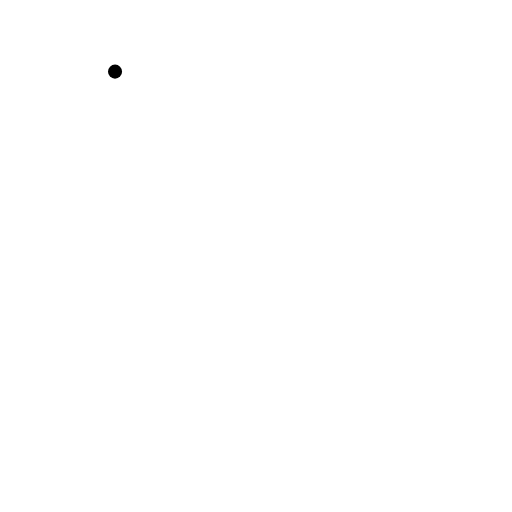
t = 0.00 s
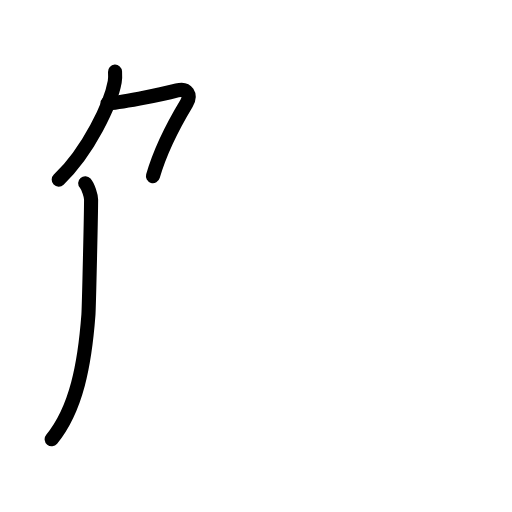
t = 2.60 s
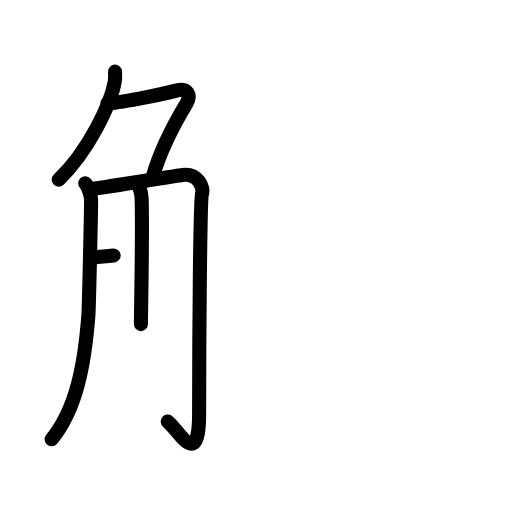
t = 5.20 s
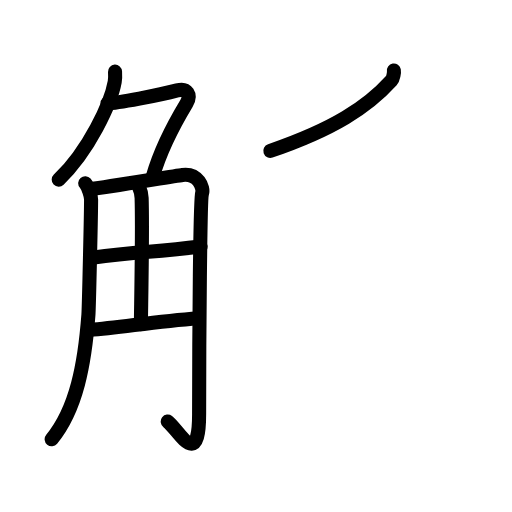
t = 7.80 s
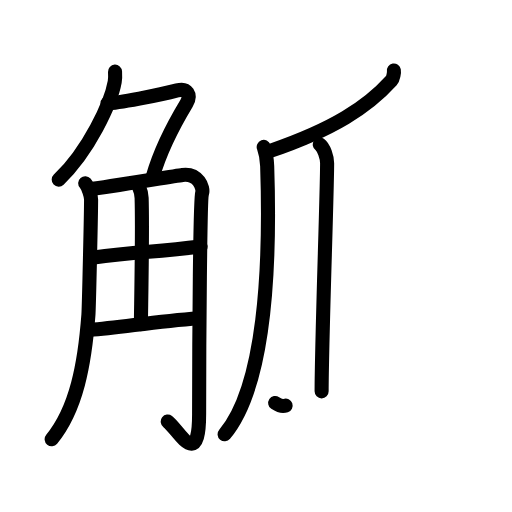
t = 10.40 s
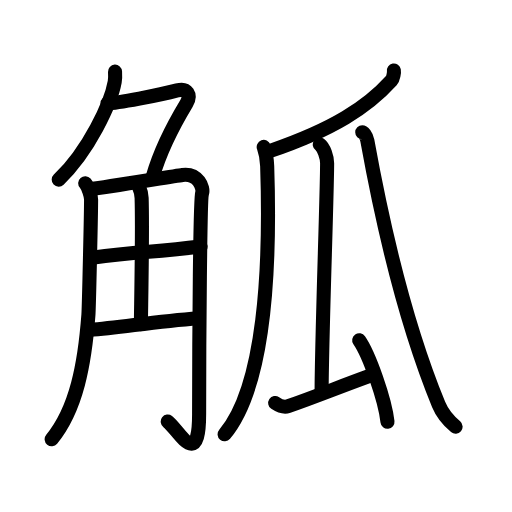
t = 13.00 s

The animated SVG that drew these frames (rendered in a browser with its animation timeline set to each time). Animation: 40 SMIL elements (animate=40); one cycle of 13.00 s.

<?xml version="1.0" encoding="UTF-8"?>
<!--
AniKanjiVG is licensed by CC-BY-SA Paul C. Sommerhoff (https://bitbucket.org/sommerhoff/anikanjivg).
AniKanjiVG uses KanjiVG which is licensed by CC-BY-SA Ulrich Apel (http://kanjivg.tagaini.net).
See also http://creativecommons.org/licenses/by-sa/3.0/
-->
<svg xmlns:kvg='http://kanjivg.tagaini.net' xmlns='http://www.w3.org/2000/svg' width='109' height='109' viewBox='0 0 109 109' style='fill:none;stroke:#000000;stroke-width:3;stroke-linecap:round;stroke-linejoin:round;' id="kvg:kanji_089da"><g id="kvg:089da" kvg:element="觚"><g id="kvg:089da-g1" kvg:element="角" kvg:position="left" kvg:radical="general"><g id="kvg:089da-g2" kvg:element="𠂊𠂊𠂊𠂊𠂊𠂊𠂊𠂊𠔉𠔉𠂊𠂊𠂊𠂊𤇾𠂊𠔉𠂊𠂊𠂊𠂤𠂊𠂊𠂊𦥯𦥑𠂊𦥑𠂊𠂊𠔉𠔉𠂊𠂊𠂊𠂊𠂊𠂊𠂊𠂊𠂊𠂊𦥑𦥑𠂊𠂊𠂊𠂊𠬝𠂊𤇾𠂊𤇾𠂊𠂊𠂊𠂊𦥑𦥑𠂊𠂊𠂢𠂢𠂊𠂊𦥑𠂊𦰩𠂊𠂊𠂊𠂊𤇾𦥑𠂊𠂊𠂊𠂊𠂊𠂊𠂊𦥑𠂊𠂊𠂊𠂊𠂊𠂊𠂊𠂊𠂊𠂊𠂊𠂢𠂢𦥑𠂊𦥑𦥑𦥑𦥑𦥑𦥑𠂊𠂊𠂊𠂊𠂊𦥑𠂊𠂊𠂊𠂊𤇾𠂊𠂊𠂊𠂊𦥑𦥯𦥑𠂊𠂊" kvg:variant="true" kvg:original="勹" kvg:position="top"><path id="kvg:089da-s1" kvg:type="㇒" d="M24.49,15.25c0.03,0.54,0.07,1.4-0.07,2.18c-0.82,4.59-5.5,14.66-11.92,20.82"><animate attributeName="d" begin="0.0s" dur="0.5s" from="M24.49,15.25C24.49,15.25,24.49,15.25,24.49,15.25" to="M24.49,15.25c0.03,0.54,0.07,1.4-0.07,2.18" />
<animate attributeName="d" begin="0.5s" dur="0.5s" from="M24.49,15.25c0.03,0.54,0.07,1.4-0.07,2.18c0,0,0,0,0,0,0" to="M24.49,15.25c0.03,0.54,0.07,1.4-0.07,2.18c-0.82,4.59-5.5,14.66-11.92,20.82" />
</path>
<path id="kvg:089da-s2" kvg:type="㇇a" d="M22.89,22c2,0,11.11-1.75,14.82-2.75c2.16-0.58,3.06,0.98,2,2.75c-1.96,3.25-5.21,8.75-7.15,15.5"><animate attributeName="d" begin="1.0s" dur="0.3333333333333333s" from="M22.89,22C22.89,22,22.89,22,22.89,22" to="M22.89,22c2,0,11.11-1.75,14.82-2.75" />
<animate attributeName="d" begin="1.3333333333333333s" dur="0.3333333333333333s" from="M22.89,22c2,0,11.11-1.75,14.82-2.75c0,0,0,0,0,0,0" to="M22.89,22c2,0,11.11-1.75,14.82-2.75c2.16-0.58,3.06,0.98,2,2.75" />
<animate attributeName="d" begin="1.6666666666666665s" dur="0.3333333333333333s" from="M22.89,22c2,0,11.11-1.75,14.82-2.75c2.16-0.58,3.06,0.98,2,2.75c0,0,0,0,0,0,0" to="M22.89,22c2,0,11.11-1.75,14.82-2.75c2.16-0.58,3.06,0.98,2,2.75c-1.96,3.25-5.21,8.75-7.15,15.5" />
<animate attributeName="d" begin="0s" dur="1.0s" from="M-100,-100" to="M-100,-100" />
</path>
</g>
<g id="kvg:089da-g3" kvg:position="bottom"><path id="kvg:089da-s3" kvg:type="㇒" d="M18.14,39c0.63,0.72,1.25,2.74,1.25,3.49c0.02,1.85-0.45,22.97-0.57,24.58C18.04,77.47,16.28,87.05,11,93.5"><animate attributeName="d" begin="2.0s" dur="0.3333333333333333s" from="M18.14,39C18.14,39,18.14,39,18.14,39" to="M18.14,39c0.63,0.72,1.25,2.74,1.25,3.49" />
<animate attributeName="d" begin="2.3333333333333335s" dur="0.3333333333333333s" from="M18.14,39c0.63,0.72,1.25,2.74,1.25,3.49c0,0,0,0,0,0,0" to="M18.14,39c0.63,0.72,1.25,2.74,1.25,3.49c0.02,1.85-0.45,22.97-0.57,24.58" />
<animate attributeName="d" begin="2.6666666666666665s" dur="0.3333333333333333s" from="M18.14,39c0.63,0.72,1.25,2.74,1.25,3.49c0.02,1.85-0.45,22.97-0.57,24.58c0,0,0,0,0,0,0" to="M18.14,39c0.63,0.72,1.25,2.74,1.25,3.49c0.02,1.85-0.45,22.97-0.57,24.58C18.04,77.47,16.28,87.05,11,93.5" />
<animate attributeName="d" begin="0s" dur="2.0s" from="M-100,-100" to="M-100,-100" />
</path>
<path id="kvg:089da-s4" kvg:type="㇆a" d="M19.57,40.2c2.5-0.21,17.42-2.73,19.28-2.96c3.33-0.42,4.58,2.71,4.16,3.96c-0.4,1.2-0.62,30.05-0.62,46.93c0,12.12-4.39,3.37-6.68,1.62"><animate attributeName="d" begin="3.0s" dur="0.25s" from="M19.57,40.2C19.57,40.2,19.57,40.2,19.57,40.2" to="M19.57,40.2c2.5-0.21,17.42-2.73,19.28-2.96" />
<animate attributeName="d" begin="3.25s" dur="0.25s" from="M19.57,40.2c2.5-0.21,17.42-2.73,19.28-2.96c0,0,0,0,0,0,0" to="M19.57,40.2c2.5-0.21,17.42-2.73,19.28-2.96c3.33-0.42,4.58,2.71,4.16,3.96" />
<animate attributeName="d" begin="3.5s" dur="0.25s" from="M19.57,40.2c2.5-0.21,17.42-2.73,19.28-2.96c3.33-0.42,4.58,2.71,4.16,3.96c0,0,0,0,0,0,0" to="M19.57,40.2c2.5-0.21,17.42-2.73,19.28-2.96c3.33-0.42,4.58,2.71,4.16,3.96c-0.4,1.2-0.62,30.05-0.62,46.93" />
<animate attributeName="d" begin="3.75s" dur="0.25s" from="M19.57,40.2c2.5-0.21,17.42-2.73,19.28-2.96c3.33-0.42,4.58,2.71,4.16,3.96c-0.4,1.2-0.62,30.05-0.62,46.93c0,0,0,0,0,0,0" to="M19.57,40.2c2.5-0.21,17.42-2.73,19.28-2.96c3.33-0.42,4.58,2.71,4.16,3.96c-0.4,1.2-0.62,30.05-0.62,46.93c0,12.12-4.39,3.37-6.68,1.62" />
<animate attributeName="d" begin="0s" dur="3.0s" from="M-100,-100" to="M-100,-100" />
</path>
<path id="kvg:089da-s5" kvg:type="㇑a" d="M29.42,39.37c0.05,0.24,0.68,1.25,0.73,2.77C30.38,49.42,30,66.52,30,69"><animate attributeName="d" begin="4.0s" dur="0.5s" from="M29.42,39.37C29.42,39.37,29.42,39.37,29.42,39.37" to="M29.42,39.37c0.05,0.24,0.68,1.25,0.73,2.77" />
<animate attributeName="d" begin="4.5s" dur="0.5s" from="M29.42,39.37c0.05,0.24,0.68,1.25,0.73,2.77c0,0,0,0,0,0,0" to="M29.42,39.37c0.05,0.24,0.68,1.25,0.73,2.77C30.38,49.42,30,66.52,30,69" />
<animate attributeName="d" begin="0s" dur="4.0s" from="M-100,-100" to="M-100,-100" />
</path>
<path id="kvg:089da-s6" kvg:type="㇐a" d="M19.57,54.85C30,53.5,32.5,53.75,42.7,52.5"><animate attributeName="d" begin="5.0s" dur="1.0s" from="M19.57,54.85C19.57,54.85,19.57,54.85,19.57,54.85" to="M19.57,54.85C30,53.5,32.5,53.75,42.7,52.5" />
<animate attributeName="d" begin="0s" dur="5.0s" from="M-100,-100" to="M-100,-100" />
</path>
<path id="kvg:089da-s7" kvg:type="㇐a" d="M19.07,70.25c6.68-0.5,13.43-1.75,23.19-2.5"><animate attributeName="d" begin="6.0s" dur="1.0s" from="M19.07,70.25C19.07,70.25,19.07,70.25,19.07,70.25" to="M19.07,70.25c6.68-0.5,13.43-1.75,23.19-2.5" />
<animate attributeName="d" begin="0s" dur="6.0s" from="M-100,-100" to="M-100,-100" />
</path>
</g>
</g>
<g id="kvg:089da-g4" kvg:element="瓜" kvg:position="right"><g id="kvg:089da-g5" kvg:element="丿"><path id="kvg:089da-s8" kvg:type="㇒" d="M83.85,15c0.07,0.4-0.11,1.7-0.52,2.15c-5.14,5.69-12.37,10.38-25.78,14.98"><animate attributeName="d" begin="7.0s" dur="0.5s" from="M83.85,15C83.85,15,83.85,15,83.85,15" to="M83.85,15c0.07,0.4-0.11,1.7-0.52,2.15" />
<animate attributeName="d" begin="7.5s" dur="0.5s" from="M83.85,15c0.07,0.4-0.11,1.7-0.52,2.15c0,0,0,0,0,0,0" to="M83.85,15c0.07,0.4-0.11,1.7-0.52,2.15c-5.14,5.69-12.37,10.38-25.78,14.98" />
<animate attributeName="d" begin="0s" dur="7.0s" from="M-100,-100" to="M-100,-100" />
</path>
</g>
<path id="kvg:089da-s9" kvg:type="㇒" d="M56.14,31.28c0.26,0.73,0.67,2,0.74,4.08c0.71,21.57-0.47,46.83-9.06,57.1"><animate attributeName="d" begin="8.0s" dur="0.5s" from="M56.14,31.28C56.14,31.28,56.14,31.28,56.14,31.28" to="M56.14,31.28c0.26,0.73,0.67,2,0.74,4.08" />
<animate attributeName="d" begin="8.5s" dur="0.5s" from="M56.14,31.28c0.26,0.73,0.67,2,0.74,4.08c0,0,0,0,0,0,0" to="M56.14,31.28c0.26,0.73,0.67,2,0.74,4.08c0.71,21.57-0.47,46.83-9.06,57.1" />
<animate attributeName="d" begin="0s" dur="8.0s" from="M-100,-100" to="M-100,-100" />
</path>
<g id="kvg:089da-g6" kvg:element="厶" kvg:variant="true" kvg:original="厶"><path id="kvg:089da-s10" kvg:type="㇑" d="M68.08,30.76c0.87,0.62,1.56,2.75,1.56,4.01c0,6.44-1.17,38.09-1.17,48.55"><animate attributeName="d" begin="9.0s" dur="0.5s" from="M68.08,30.76C68.08,30.76,68.08,30.76,68.08,30.76" to="M68.08,30.76c0.87,0.62,1.56,2.75,1.56,4.01" />
<animate attributeName="d" begin="9.5s" dur="0.5s" from="M68.08,30.76c0.87,0.62,1.56,2.75,1.56,4.01c0,0,0,0,0,0,0" to="M68.08,30.76c0.87,0.62,1.56,2.75,1.56,4.01c0,6.44-1.17,38.09-1.17,48.55" />
<animate attributeName="d" begin="0s" dur="9.0s" from="M-100,-100" to="M-100,-100" />
</path>
<path id="kvg:089da-s11" kvg:type="㇐" d="M58.59,85.8c0.55,0.37,1.62,1.08,2.77,0.68c6.08-2.12,10.68-4.03,17.18-6.39"><animate attributeName="d" begin="10.0s" dur="0.5s" from="M58.59,85.8C58.59,85.8,58.59,85.8,58.59,85.8" to="M58.59,85.8c0.55,0.37,1.62,1.08,2.77,0.68" />
<animate attributeName="d" begin="10.5s" dur="0.5s" from="M58.59,85.8c0.55,0.37,1.62,1.08,2.77,0.68c0,0,0,0,0,0,0" to="M58.59,85.8c0.55,0.37,1.62,1.08,2.77,0.68c6.08-2.12,10.68-4.03,17.18-6.39" />
<animate attributeName="d" begin="0s" dur="10.0s" from="M-100,-100" to="M-100,-100" />
</path>
<path id="kvg:089da-s12" kvg:type="㇔" d="M76.47,72.43c2.13,3.07,5.49,12.6,6.02,17.37"><animate attributeName="d" begin="11.0s" dur="1.0s" from="M76.47,72.43C76.47,72.43,76.47,72.43,76.47,72.43" to="M76.47,72.43c2.13,3.07,5.49,12.6,6.02,17.37" />
<animate attributeName="d" begin="0s" dur="11.0s" from="M-100,-100" to="M-100,-100" />
</path>
</g>
<path id="kvg:089da-s13" kvg:type="㇏" d="M77.12,28.17c0.2,0,0.87,0.58,1.08,1.76c3.05,16.82,8.05,38.82,15.18,56.19c1.05,2.55,2.69,3.95,3.61,4.73"><animate attributeName="d" begin="12.0s" dur="0.3333333333333333s" from="M77.12,28.17C77.12,28.17,77.12,28.17,77.12,28.17" to="M77.12,28.17c0.2,0,0.87,0.58,1.08,1.76" />
<animate attributeName="d" begin="12.333333333333334s" dur="0.3333333333333333s" from="M77.12,28.17c0.2,0,0.87,0.58,1.08,1.76c0,0,0,0,0,0,0" to="M77.12,28.17c0.2,0,0.87,0.58,1.08,1.76c3.05,16.82,8.05,38.82,15.18,56.19" />
<animate attributeName="d" begin="12.666666666666666s" dur="0.3333333333333333s" from="M77.12,28.17c0.2,0,0.87,0.58,1.08,1.76c3.05,16.82,8.05,38.82,15.18,56.19c0,0,0,0,0,0,0" to="M77.12,28.17c0.2,0,0.87,0.58,1.08,1.76c3.05,16.82,8.05,38.82,15.18,56.19c1.05,2.55,2.69,3.95,3.61,4.73" />
<animate attributeName="d" begin="0s" dur="12.0s" from="M-100,-100" to="M-100,-100" />
</path>
</g>
</g>
</svg>
